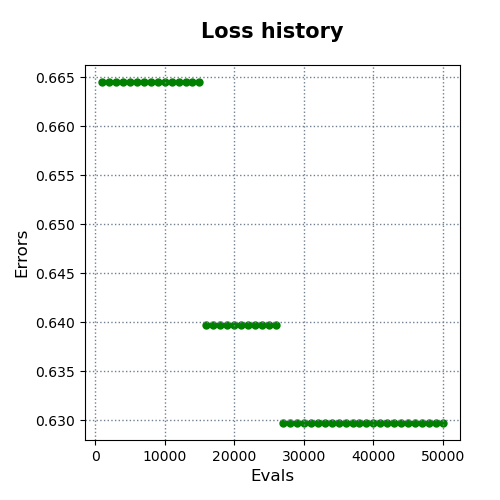

The table this chart was drawn from, first rows:
evals, errors
1000, 0.6645
2000, 0.6645
3000, 0.6645
4000, 0.6645
5000, 0.6645
6000, 0.6645
7000, 0.6645
8000, 0.6645
9000, 0.6645
10000, 0.6645
11000, 0.6645
12000, 0.6645
13000, 0.6645
14000, 0.6645
15000, 0.6645
16000, 0.6397
17000, 0.6397
18000, 0.6397
19000, 0.6397
20000, 0.6397
21000, 0.6397
22000, 0.6397
23000, 0.6397
24000, 0.6397
25000, 0.6397
26000, 0.6397
27000, 0.6297
28000, 0.6297
29000, 0.6297
30000, 0.6297
31000, 0.6297
32000, 0.6297
33000, 0.6297
34000, 0.6297
35000, 0.6297
36000, 0.6297
37000, 0.6297
38000, 0.6297
39000, 0.6297
40000, 0.6297
41000, 0.6297
42000, 0.6297
43000, 0.6297
44000, 0.6297
45000, 0.6297
46000, 0.6297
47000, 0.6297
48000, 0.6297
49000, 0.6297
50000, 0.6297
